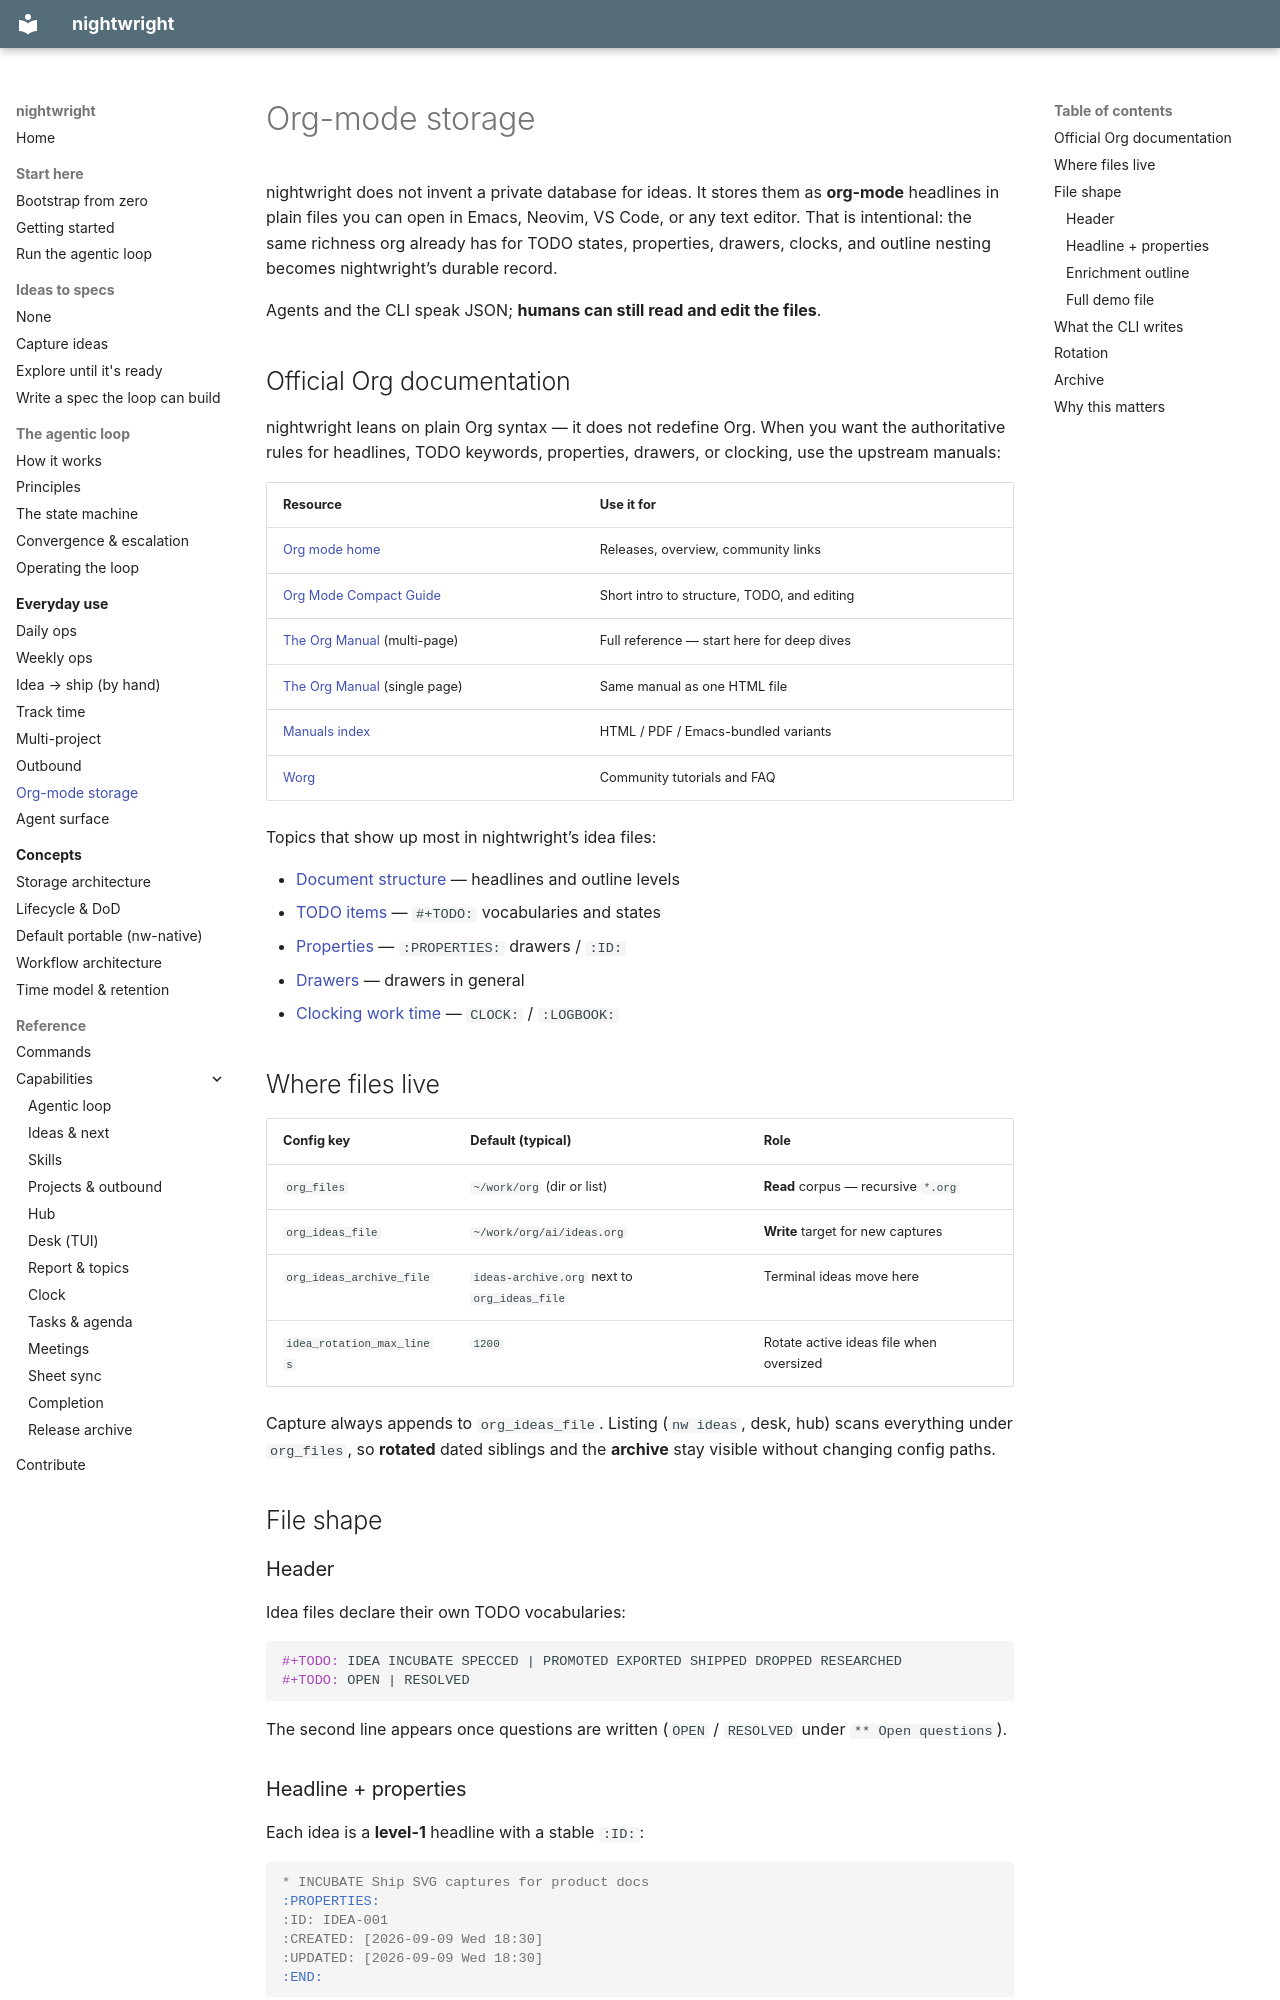

repository: brunosmmm/nightwright · page: guides/org-storage/index.html · generator: mkdocs

# Org-mode storage

nightwright does not invent a private database for ideas. It stores them as **org-mode**
headlines in plain files you can open in Emacs, Neovim, VS Code, or any text editor.
That is intentional: the same richness org already has for TODO states, properties,
drawers, clocks, and outline nesting becomes nightwright’s durable record.

Agents and the CLI speak JSON; **humans can still read and edit the files**.
